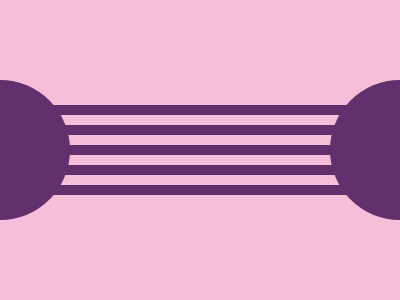

Write the HTML and CSS that draws this image.

<div>
    <i A></i>
    <i A B></i>
    <i C></i>
    <i C D></i>
    <i C E></i>
</div>
<style>
    body {
        margin: 0;
        display: flex;
        justify-content: center;
        align-items: center;
        background: #F7BED9;
    }

    div {
        width: 400;
        height: 300;
        position: relative;
    }

    [A] {
        position: absolute;
        width: 140;
        height: 140;
        background: #62306D;
        border-radius: 50%;
        top: 80;
        left: -70;
    }

    [B] {
        left: 330;
    }

    [C] {
        position: absolute;
        width: 400;
        height: 10;
        border: 10px solid #62306D;
        top: 105;
    }

    [D] {
        top: 145;
    }

    [E] {
        background: #62306D;
        border: 0;
        top: 185;
    }
</style>
